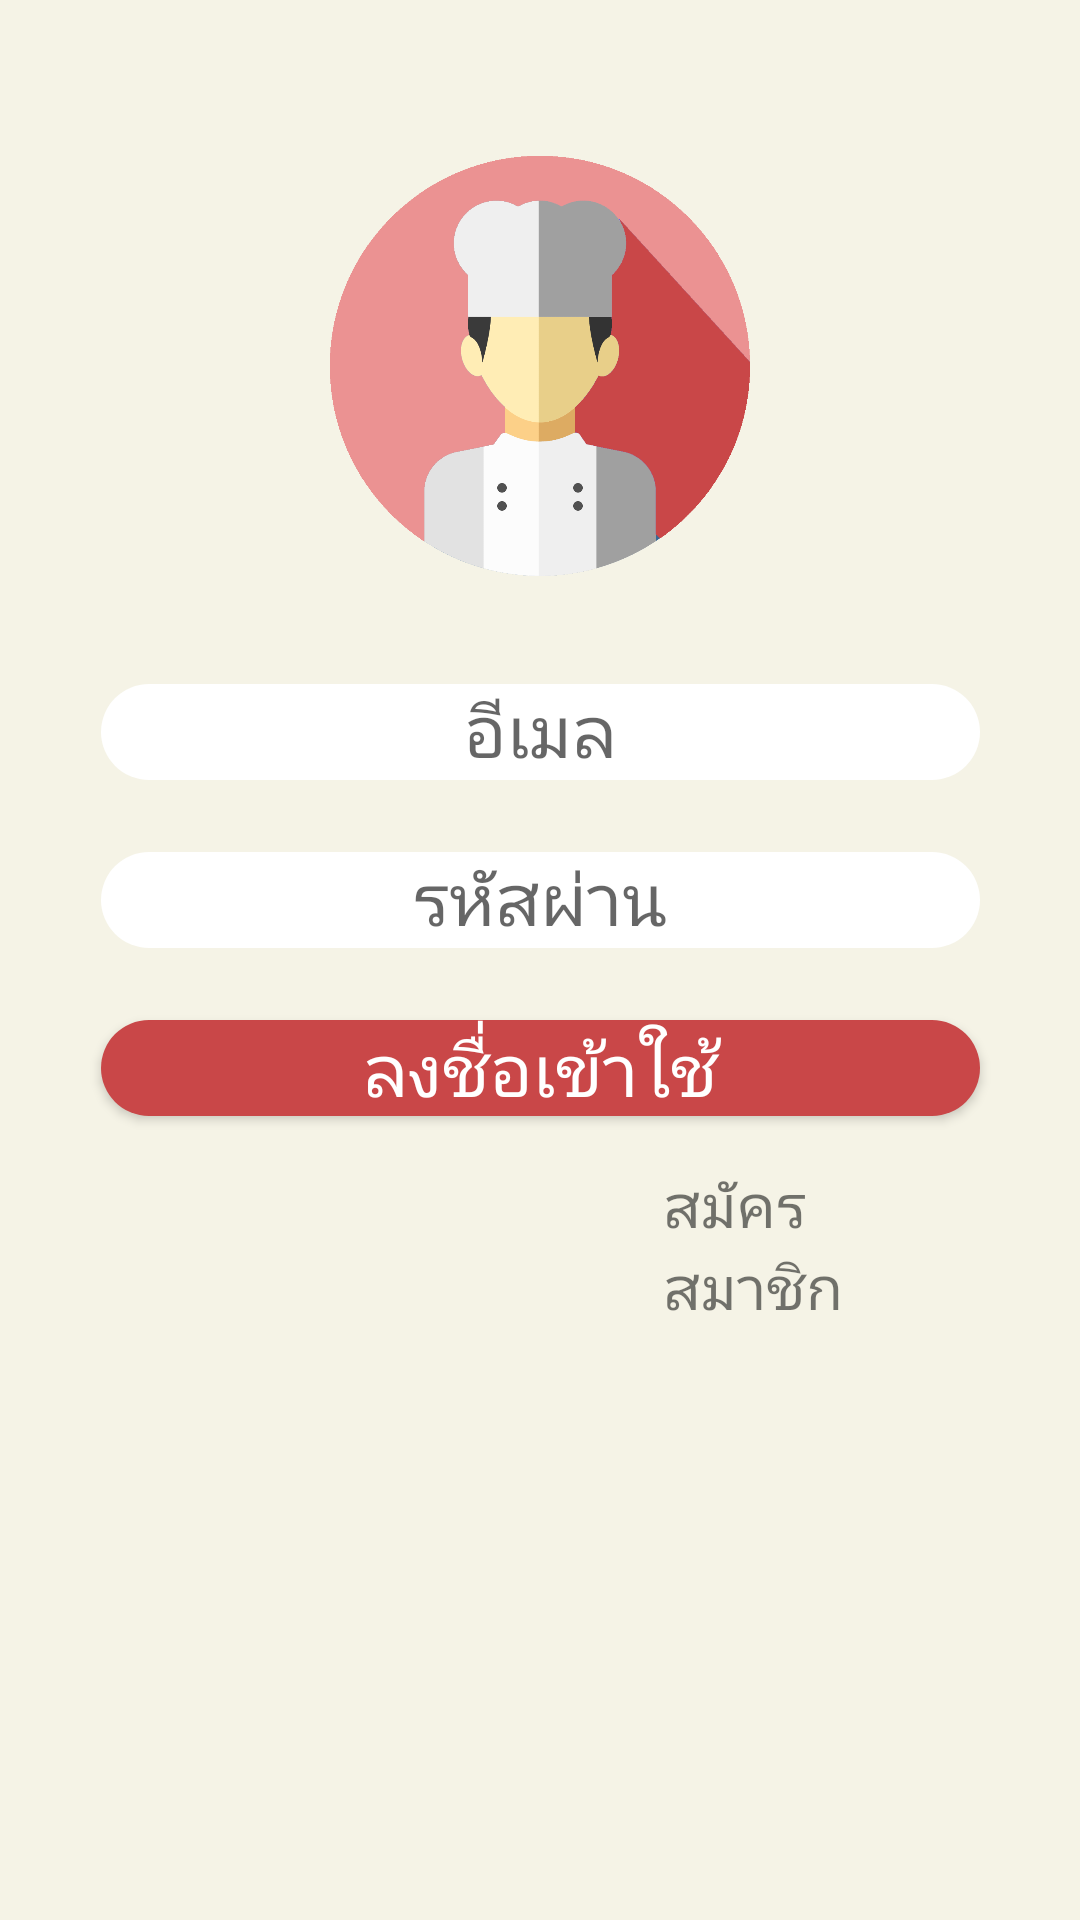

Android layout source for this screen:
<!-- AndroidManifest.xml: application theme AppTheme -->
<!-- res/layout/fragment_login.xml -->
<?xml version="1.0" encoding="utf-8"?>
<android.support.constraint.ConstraintLayout xmlns:android="http://schemas.android.com/apk/res/android"
    xmlns:app="http://schemas.android.com/apk/res-auto"
    android:layout_width="match_parent"
    android:layout_height="match_parent"
    android:background="@color/colorPrimaryDark">


    <ImageView
        android:id="@+id/imageView"
        android:layout_width="140dp"
        android:layout_height="140dp"
        android:layout_marginStart="24dp"
        android:layout_marginTop="52dp"
        android:layout_marginEnd="24dp"
        android:src="@drawable/loginlogo"
        app:layout_constraintEnd_toEndOf="parent"
        app:layout_constraintStart_toStartOf="parent"
        app:layout_constraintTop_toTopOf="parent" />

    <EditText
        android:id="@+id/login_email"
        android:gravity="center"
        android:layout_width="293dp"
        android:layout_height="32dp"
        android:layout_marginStart="45dp"
        android:layout_marginTop="36dp"
        android:layout_marginEnd="45dp"
        android:background="@drawable/rounded"
        android:ems="10"
        android:fontFamily="@font/lamoon"
        android:hint="อีเมล"
        android:inputType="textPersonName"
        android:textSize="24dp"
        app:layout_constraintCircleRadius="20dp"
        app:layout_constraintEnd_toEndOf="parent"
        app:layout_constraintStart_toStartOf="parent"
        app:layout_constraintTop_toBottomOf="@+id/imageView" />

    <EditText
        android:id="@+id/login_pass"
        android:gravity="center"
        android:layout_width="293dp"
        android:layout_height="32dp"
        android:layout_marginStart="45dp"
        android:layout_marginTop="24dp"
        android:layout_marginEnd="45dp"
        android:background="@drawable/rounded"
        android:ems="10"
        android:fontFamily="@font/lamoon"
        android:hint="รหัสผ่าน"
        android:inputType="textPassword"
        android:textSize="24dp"
        app:layout_constraintEnd_toEndOf="parent"
        app:layout_constraintStart_toStartOf="parent"
        app:layout_constraintTop_toBottomOf="@+id/login_email" />

    <Button
        android:id="@+id/login_loginbnt"
        android:layout_width="293dp"
        android:layout_height="32dp"
        android:layout_marginStart="45dp"
        android:layout_marginTop="24dp"
        android:layout_marginEnd="45dp"
        android:fontFamily="@font/lamoon"
        android:text="ลงชื่อเข้าใช้"
        android:textColor="#FFFFFF"
        android:textSize="24dp"
        android:background="@drawable/button_ok"
        app:layout_constraintEnd_toEndOf="parent"
        app:layout_constraintHorizontal_bias="0.502"
        app:layout_constraintStart_toStartOf="parent"
        app:layout_constraintTop_toBottomOf="@+id/login_pass" />

    <TextView
        android:id="@+id/login_register"
        android:layout_width="94dp"
        android:layout_height="wrap_content"
        android:layout_marginTop="16dp"
        android:layout_marginEnd="45dp"
        android:fontFamily="@font/lamoon"
        android:text="สมัครสมาชิก"
        android:textSize="20dp"
        app:layout_constraintEnd_toEndOf="parent"
        app:layout_constraintTop_toBottomOf="@+id/login_loginbnt" />


</android.support.constraint.ConstraintLayout>
<!-- resources referenced by this layout -->
<resources>
  <color name="colorPrimaryDark">#f5f3e6</color>
  <!-- drawable button_ok (drawable) -->
  <?xml version="1.0" encoding="utf-8"?>
  <shape xmlns:android="http://schemas.android.com/apk/res/android"
      android:padding="15dp"
      android:shape="rectangle">
  
      <solid android:color="@color/colorPrimary" />
      
          
          
          
          
      <corners
          android:bottomLeftRadius="50dp"
          android:bottomRightRadius="50dp"
          android:topLeftRadius="50dp"
          android:topRightRadius="50dp" />
      
      
      
  </shape>
  <!-- drawable loginlogo: png bitmap (drawable, 48679 bytes) -->
  <!-- drawable rounded (drawable) -->
  <?xml version="1.0" encoding="utf-8"?>
  <shape xmlns:android="http://schemas.android.com/apk/res/android"
      android:padding="15dp"
      android:shape="rectangle">
      <solid android:color="#FFFFFF" />
      <corners
          android:bottomLeftRadius="30dp"
          android:bottomRightRadius="30dp"
          android:topLeftRadius="30dp"
          android:topRightRadius="30dp" />
      
          
          
  </shape>
  <style name="AppTheme" parent="Theme.AppCompat.Light.DarkActionBar">
          
          <item name="colorPrimary">@color/colorPrimary</item>
          <item name="colorPrimaryDark">@color/colorPrimaryDark</item>
          <item name="colorAccent">@color/colorAccent</item>
      </style>
  <color name="colorPrimary">#c94748</color>
  <color name="colorAccent">#5fa0ae</color>
</resources>
